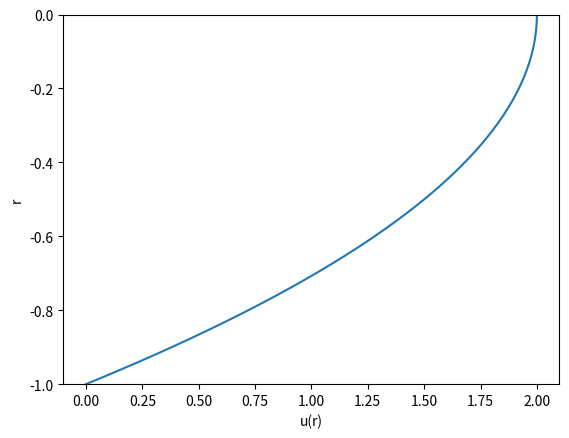

The script that saved this image:
import numpy as np
from matplotlib import pyplot as plt


r = np.linspace(-1,1,100)
R = 1
u_avg = 1

u_r = 2 * u_avg * (1 - r*r/(R*R) )

plt.plot(u_r, r)
plt.ylim(-1,0)
plt.xlabel('u(r)')
plt.ylabel('r')

plt.show()
